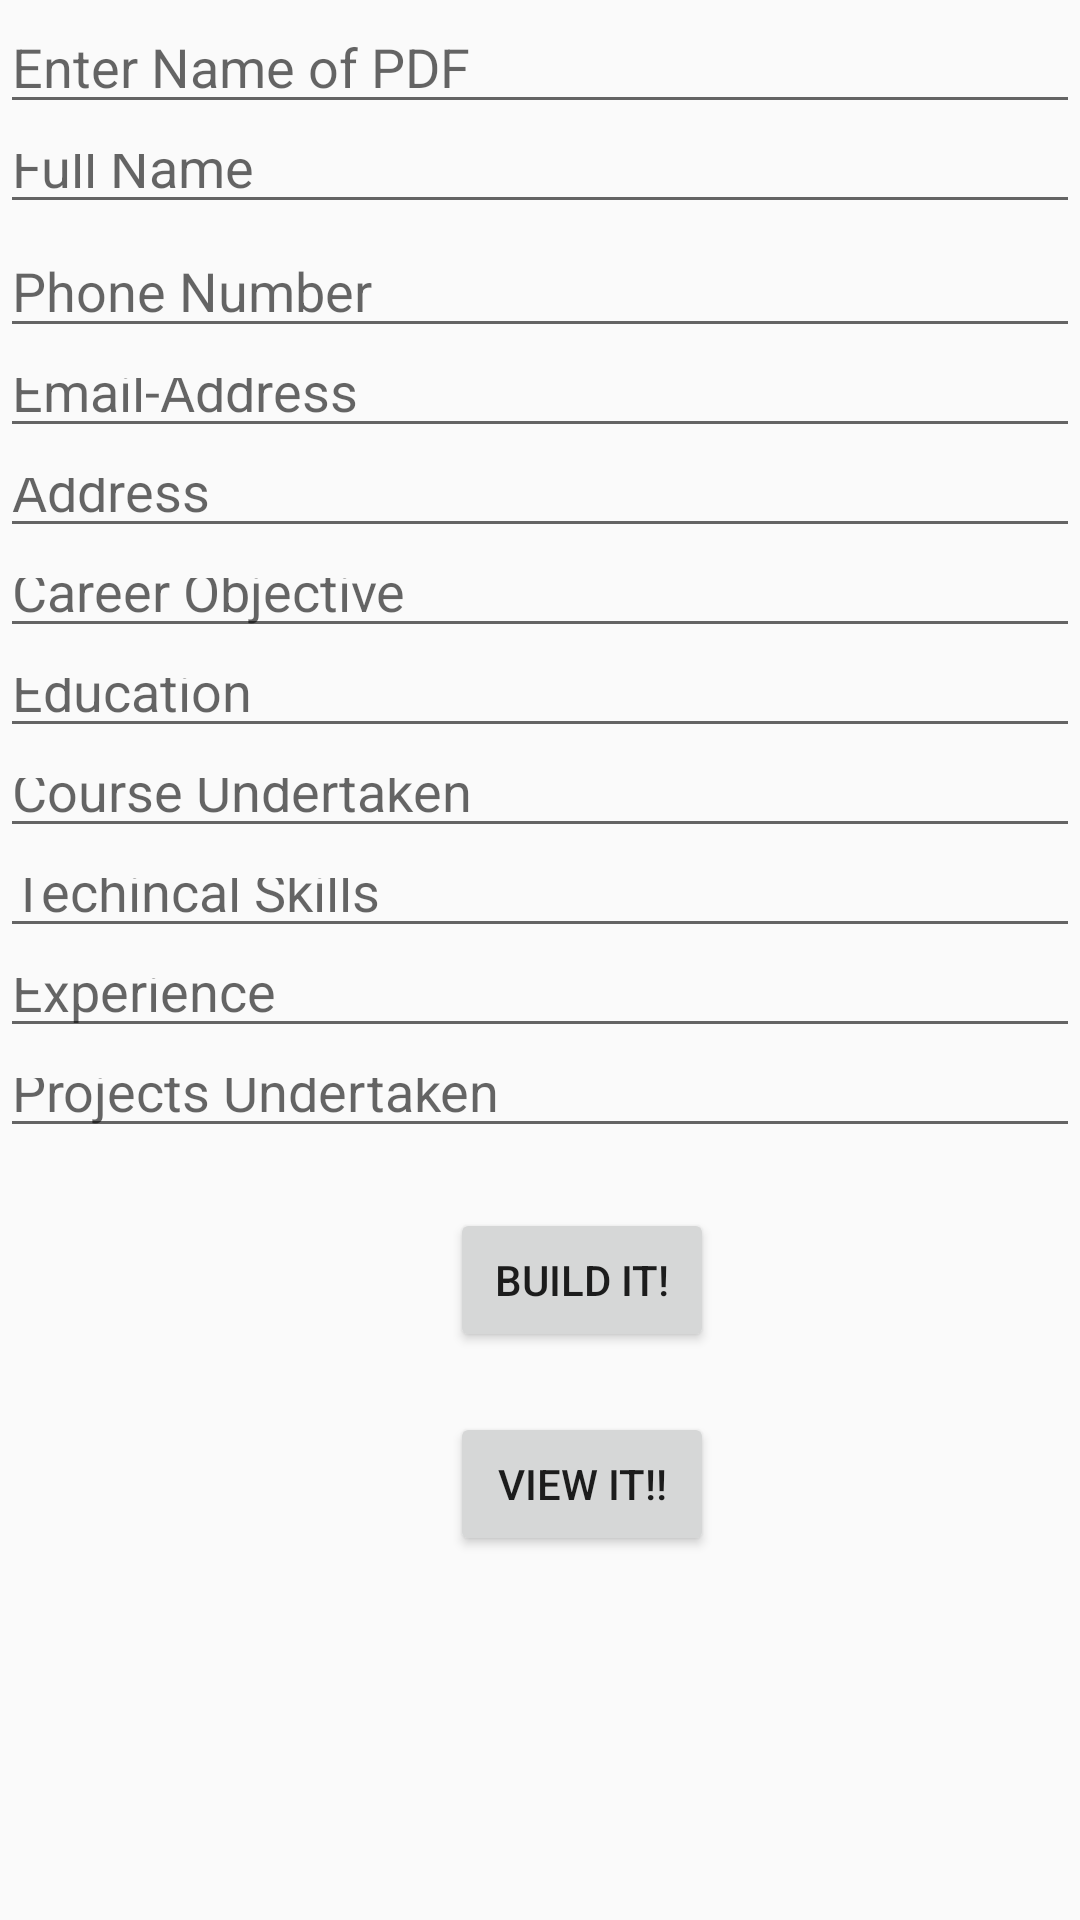

Write the Android layout XML for this screen, with the resource values it uses.
<!-- AndroidManifest.xml: application theme AppTheme -->
<!-- res/layout/activity_main.xml -->
<LinearLayout xmlns:android="http://schemas.android.com/apk/res/android"
    xmlns:tools="http://schemas.android.com/tools"
    android:layout_width="match_parent"
    android:layout_height="match_parent"
    android:orientation="vertical"
    android:layout_gravity="center"
    tools:context=".MainActivity"
    android:weightSum="1">

    <ScrollView
        android:layout_height="match_parent"
        android:layout_width="match_parent">
        <LinearLayout
            android:layout_height="fill_parent"
            android:layout_width="match_parent"
            android:orientation="vertical">

            <EditText
        android:id="@+id/fname"
        android:layout_width="fill_parent"
        android:layout_height="wrap_content"
        android:hint="Enter Name of PDF " />

    <EditText
        android:id="@+id/ftext"
        android:layout_width="fill_parent"
        android:layout_height="100px"
        android:hint="Full Name " />
    <EditText
        android:id="@+id/fphone"
        android:inputType="number"
        android:layout_width="fill_parent"
        android:layout_height="wrap_content"
        android:hint="Phone Number" />
    <EditText
        android:id="@+id/femail"
        android:inputType="textEmailAddress"
        android:layout_width="fill_parent"
        android:layout_height="100px"
        android:hint="Email-Address"
        android:layout_weight="0.00" />
    <EditText
        android:id="@+id/faddress"
        android:inputType="text"
        android:layout_width="fill_parent"
        android:layout_height="100px"
        android:hint="Address"
        android:layout_weight="0.00" />
    <EditText
        android:id="@+id/fobjective"
        android:inputType="text"
        android:layout_width="fill_parent"
        android:layout_height="100px"
        android:hint="Career Objective"
        android:layout_weight="0.00" />
    <EditText
        android:id="@+id/feducation"
        android:inputType="text"
        android:layout_width="fill_parent"
        android:layout_height="100px"
        android:hint="Education"
        android:layout_weight="0.00" />

    <EditText
        android:id="@+id/fcoursework"
        android:inputType="text"
        android:layout_width="fill_parent"
        android:layout_height="100px"
        android:hint="Course Undertaken"
        android:layout_weight="0.00" />

    <EditText
        android:id="@+id/ftechskill"
        android:inputType="text"
        android:layout_width="fill_parent"
        android:layout_height="100px"
        android:hint="Techincal Skills"
        android:layout_weight="0.00" />
    <EditText
        android:id="@+id/fexperience"
        android:inputType="text"
        android:layout_width="fill_parent"
        android:layout_height="100px"
        android:hint="Experience"
        android:layout_weight="0.00" />
    <EditText
        android:id="@+id/fproject"
        android:inputType="text"
        android:layout_width="fill_parent"
        android:layout_height="100px"
        android:hint="Projects Undertaken"
        android:layout_weight="0.00" />

    <Button
        android:layout_width="wrap_content"
        android:layout_height="wrap_content"
        android:id="@+id/btnwrite"
        android:text="Build it!"
        android:layout_marginLeft="150dp"
        android:layout_marginTop="20dp" />

    <Button
        android:layout_width="wrap_content"
        android:layout_height="wrap_content"
        android:id="@+id/viewsd"
        android:text="View It!!"
        android:layout_marginLeft="150dp"
        android:layout_marginTop="20dp" />

        </LinearLayout>
    </ScrollView>
</LinearLayout>
<!-- resources referenced by this layout -->
<resources>
  <style name="AppTheme" parent="Theme.AppCompat.Light.DarkActionBar">
          <item name="colorPrimary"> #FF9800</item>
          <item name="colorPrimaryDark">#00E676 </item>
      </style>
</resources>
